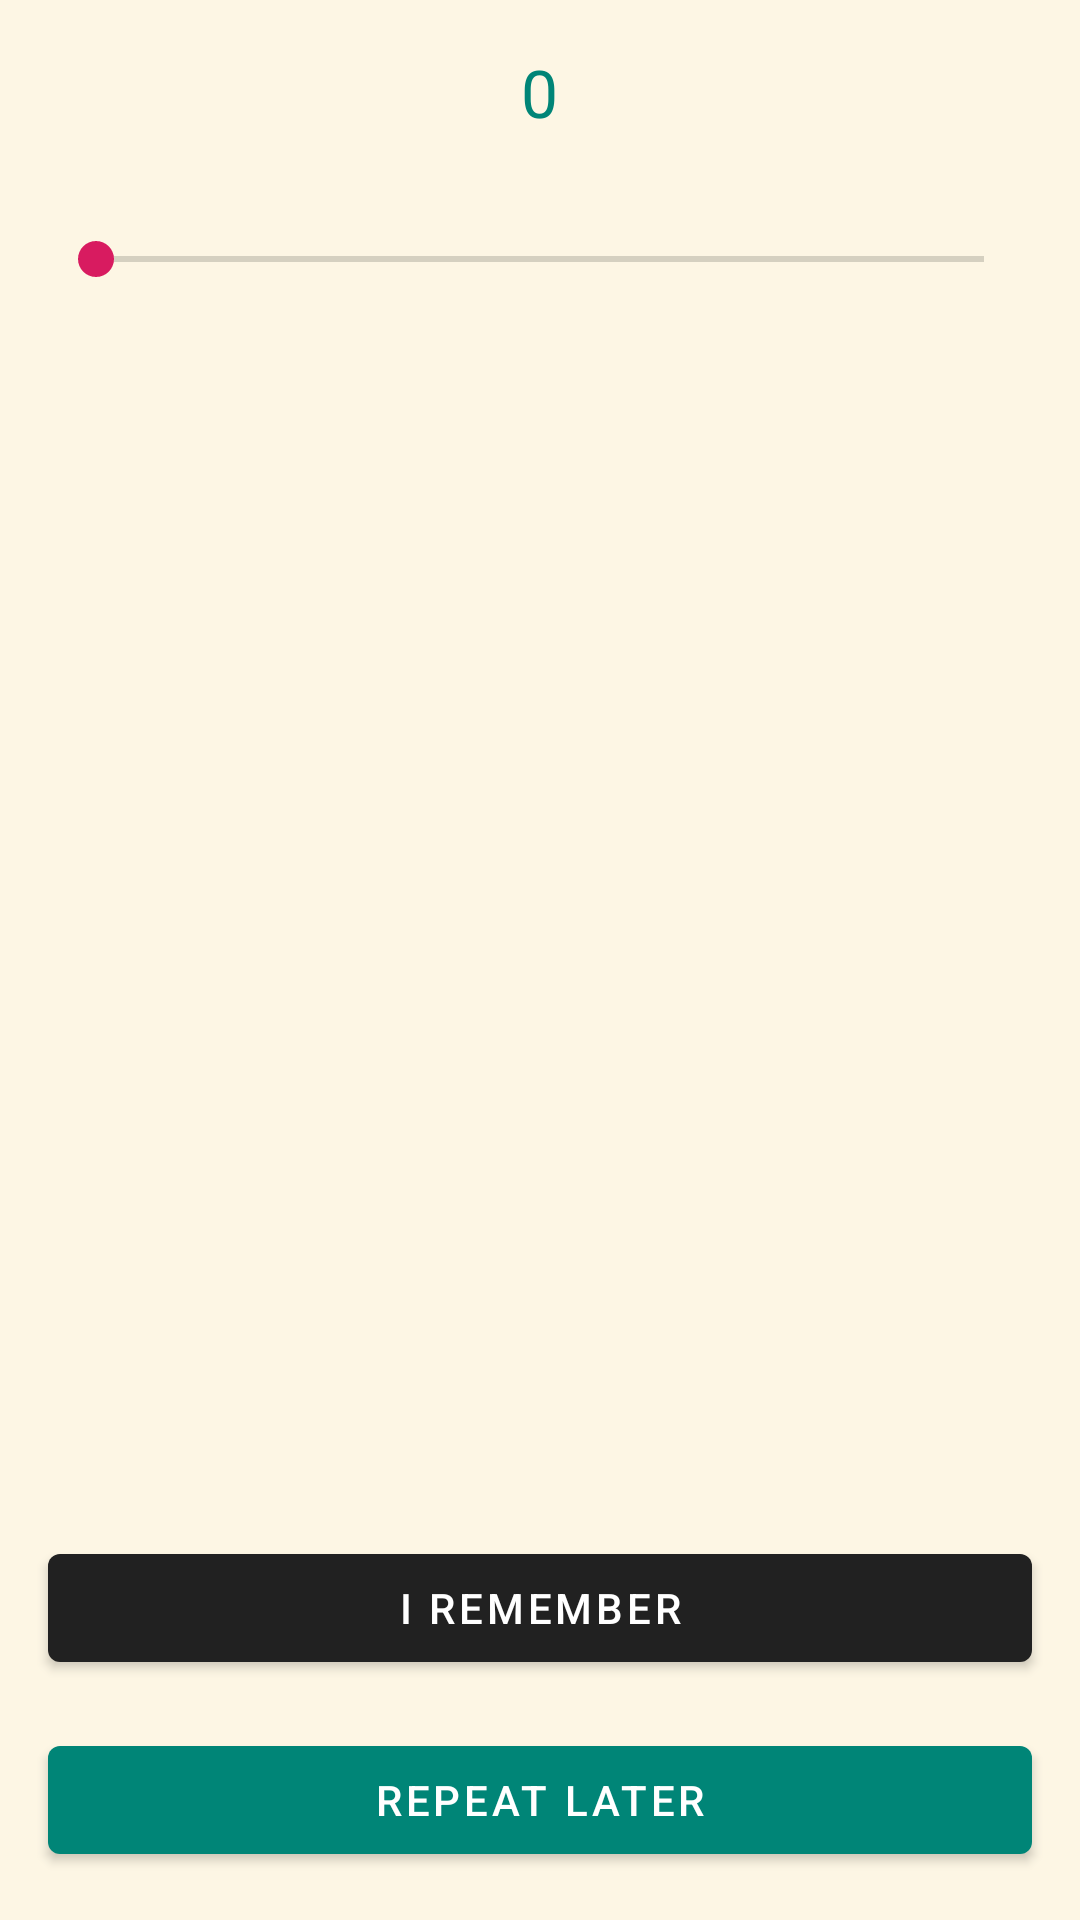

Layout XML and referenced resources for this Android screen:
<!-- AndroidManifest.xml: application theme AppTheme -->
<!-- res/layout/fragment_training.xml -->
<?xml version="1.0" encoding="utf-8"?>
<LinearLayout xmlns:android="http://schemas.android.com/apk/res/android"
    xmlns:tools="http://schemas.android.com/tools"
    android:layout_width="match_parent"
    android:layout_height="match_parent"
    android:orientation="vertical"
    android:background="@color/colorSepia"
    tools:context=".presentation.view.fragments.TrainingFragment">

    <LinearLayout
        android:layout_width="match_parent"
        android:layout_height="wrap_content"
        android:layout_margin="@dimen/margin_16"
        android:gravity="center"
        android:orientation="horizontal">

        <TextView
            android:id="@+id/tv_progress"
            android:layout_width="wrap_content"
            android:layout_height="wrap_content"
            android:text="@string/zero_number"
            android:textColor="@color/colorPrimary"
            android:textAppearance="@style/TextAppearance.AppCompat.Large" />

        <TextView
            android:id="@+id/tv_cards_size"
            android:layout_width="wrap_content"
            android:layout_height="wrap_content"
            android:textAppearance="@style/TextAppearance.AppCompat.Large"
            tools:text="/10" />

    </LinearLayout>

    <SeekBar
        android:id="@+id/sb_progress"
        android:layout_width="match_parent"
        android:layout_height="wrap_content"
        android:layout_margin="@dimen/margin_16" />

    <androidx.viewpager2.widget.ViewPager2
        android:id="@+id/vp"
        android:layout_width="match_parent"
        android:layout_height="0dp"
        android:layout_margin="@dimen/margin_16"
        android:layout_weight="1" />

    <com.google.android.material.button.MaterialButton
        android:id="@+id/btn_remember"
        android:layout_width="match_parent"
        android:layout_height="wrap_content"
        android:layout_margin="@dimen/margin_16"
        android:text="@string/i_remember"
        android:theme="@style/RememberButton" />

    <com.google.android.material.button.MaterialButton
        android:id="@+id/btn_repeat"
        android:layout_width="match_parent"
        android:layout_height="wrap_content"
        android:layout_marginStart="@dimen/margin_16"
        android:layout_marginLeft="@dimen/margin_16"
        android:layout_marginEnd="@dimen/margin_16"
        android:layout_marginRight="@dimen/margin_16"
        android:layout_marginBottom="@dimen/margin_16"
        android:text="@string/repeat_later" />

</LinearLayout>
<!-- resources referenced by this layout -->
<resources>
  <color name="colorPrimary">#008577</color>
  <color name="colorSepia">#fdf6e4</color>
  <dimen name="margin_16">16dp</dimen>
  <string name="i_remember">I remember</string>
  <string name="repeat_later">Repeat later</string>
  <string name="zero_number">0</string>
  <style name="RememberButton" parent="Theme.AppCompat">
          <item name="colorButtonNormal">@color/colorPrimary</item>
          <item name="colorControlHighlight">@color/colorAccent</item>
          <item name="colorAccent">@color/colorPrimary</item>
      </style>
  <style name="AppTheme" parent="Theme.MaterialComponents.Light.DarkActionBar">
          
          <item name="colorPrimary">@color/colorPrimary</item>
          <item name="colorPrimaryDark">@color/colorPrimaryDark</item>
          <item name="colorAccent">@color/colorAccent</item>
      </style>
  <color name="colorAccent">#D81B60</color>
  <color name="colorPrimaryDark">#00574B</color>
</resources>
